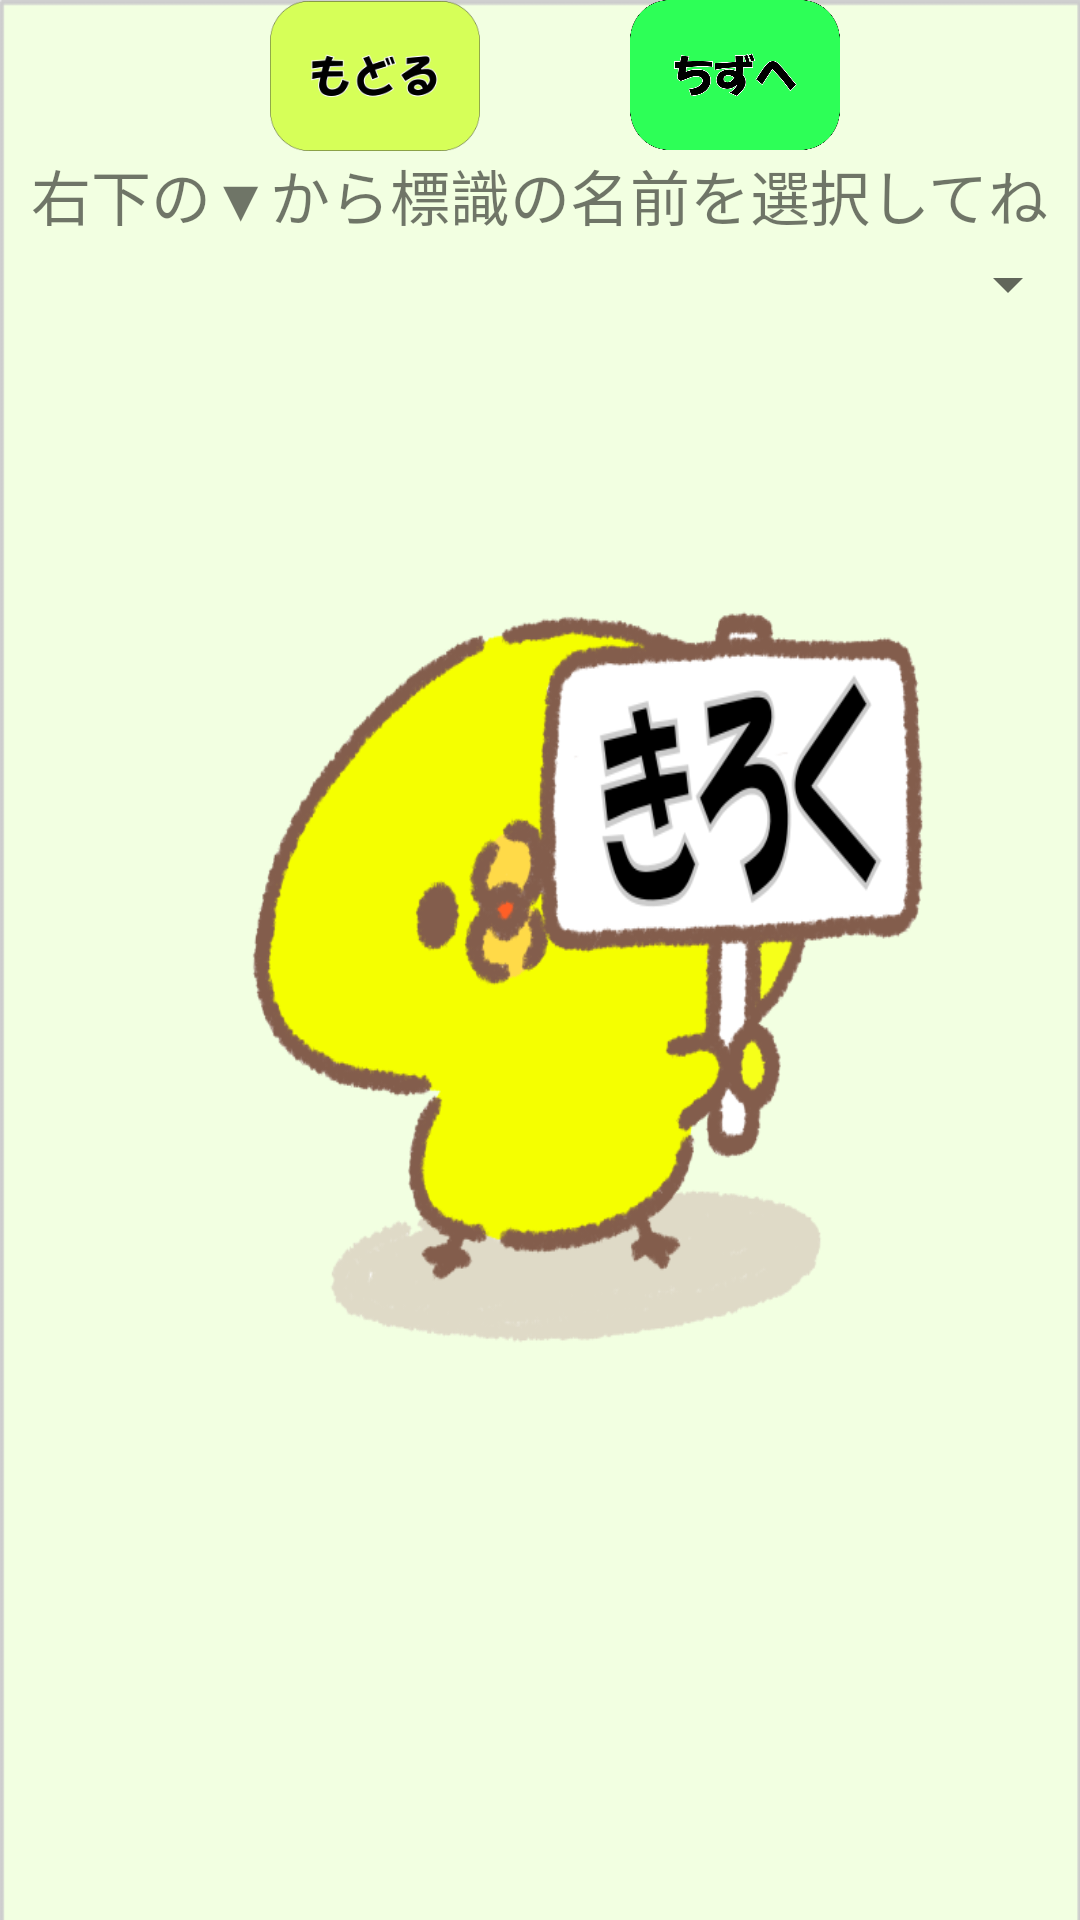

Android layout source for this screen:
<!-- AndroidManifest.xml: application theme Theme.Hyousiki -->
<!-- res/layout/activity_images.xml -->
<?xml version="1.0" encoding="utf-8"?>
<LinearLayout xmlns:android="http://schemas.android.com/apk/res/android"
    xmlns:app="http://schemas.android.com/apk/res-auto"
    xmlns:tools="http://schemas.android.com/tools"
    android:layout_width="match_parent"
    android:layout_height="match_parent"
    android:orientation="vertical"
    android:background="@drawable/hiyokoyoko"
    tools:context=".KirokuActivity">

    <ImageButton
        android:id="@+id/map"
        android:layout_width="70dp"
        android:layout_height="50dp"
        android:layout_marginLeft="210dp"
       android:background="@drawable/map"
        />


    <ImageButton
        android:id="@+id/saisyo1"
        android:layout_marginTop="-50sp"
        android:layout_marginLeft="90dp"
        android:layout_width="70dp"
        android:layout_height="50dp"
        android:background="@drawable/modoru3" />

    <TextView
        android:textSize="20sp"
        android:layout_width="wrap_content"
        android:layout_height="wrap_content"
        android:layout_gravity="center"
        android:text="右下の▼から標識の名前を選択してね" />


    <Spinner
        android:id="@+id/pulldown"
        android:layout_width="match_parent"
        android:layout_height="30dp"
        android:layout_alignParentStart="true"
        android:layout_alignParentLeft="true"
        android:layout_alignParentTop="true"
        android:entries="@array/list"
        android:spinnerMode="dialog" />


    <ProgressBar
        android:id="@+id/progress_circle"
        android:layout_width="10dp"
        android:layout_height="10dp"
        android:layout_centerInParent="true"/>



    <androidx.recyclerview.widget.RecyclerView
        android:id="@+id/recycler_view"
        android:layout_width="match_parent"
        android:layout_height="697dp"/>








</LinearLayout>
<!-- resources referenced by this layout -->
<resources>
  <string-array name="list">
          <item />
          <item>自転車専用</item>
          <item>自転車専用及び歩行者専用</item>
          <item>自転車横断帯</item>
          <item>自転車通行止め</item>
          <item>学校幼稚園保育所あり</item>
          <item>踏切あり</item>
          <item>一時停止</item>
          <item>通行止め</item>
          <item>車両通行止め</item>
          <item>徐行</item>
          <item>車両進入禁止</item>
          <item>転回禁止</item>
          <item>歩行者横断禁止</item>
          <item>歩行者専用</item>
          <item>横断歩道</item>
          <item>並進可</item>
          <item>歩行者通行止め</item>
          <item>すべりやすい</item>
          <item>駐車可</item>
  
  
      </string-array>
  <!-- drawable hiyokoyoko: png bitmap (drawable, 98050 bytes) -->
  <!-- drawable map: png bitmap (drawable, 32136 bytes) -->
  <!-- drawable modoru3: png bitmap (drawable, 11626 bytes) -->
  <style name="Theme.Hyousiki" parent="Theme.MaterialComponents.DayNight.NoActionBar">
          
          <item name="colorPrimary">@color/purple_500</item>
          <item name="colorPrimaryVariant">@color/purple_700</item>
          <item name="colorOnPrimary">@color/white</item>
          
          <item name="colorSecondary">@color/teal_200</item>
          <item name="colorSecondaryVariant">@color/teal_700</item>
          <item name="colorOnSecondary">@color/skyblue</item>
          
          <item name="android:statusBarColor" tools:targetApi="l">?attr/colorPrimaryVariant</item>
          
      </style>
  <color name="purple_500">#FF6200EE</color>
  <color name="purple_700">#FF3700B3</color>
  <color name="white">#FFFFFFFF</color>
  <color name="teal_200">#FF03DAC5</color>
  <color name="teal_700">#FF018786</color>
  <color name="skyblue">#66ffff</color>
</resources>
